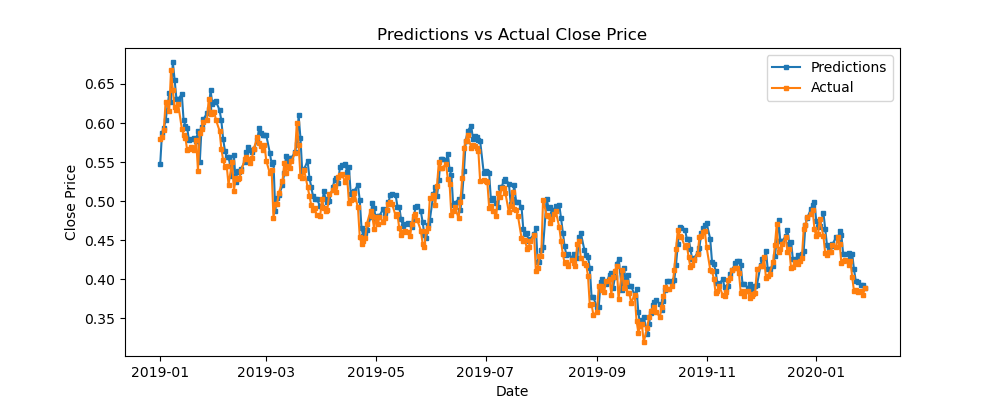

The table this chart was drawn from, first rows:
predictions, actual, difference
0.5477, 0.5802, -0.03245
0.5879, 0.5825, 0.005322
0.5936, 0.591, 0.002674
0.6034, 0.6274, -0.02406
0.638, 0.6159, 0.0221
0.6276, 0.6673, -0.03975
0.6781, 0.6429, 0.03522
0.6555, 0.6204, 0.03518
0.6314, 0.6172, 0.01412
0.6302, 0.6241, 0.006091
0.6371, 0.593, 0.04404
0.6035, 0.5852, 0.01829
0.5968, 0.5813, 0.01548
0.5937, 0.5651, 0.02867
0.5778, 0.567, 0.01081
0.5792, 0.569, 0.01024
0.5811, 0.5661, 0.01505
0.5775, 0.5782, -0.0007257
0.5904, 0.5392, 0.05124
0.5497, 0.5873, -0.03758
0.5945, 0.5923, 0.002242
0.6047, 0.6012, 0.003577
0.6125, 0.604, 0.008452
0.6174, 0.6308, -0.01343
0.6421, 0.6111, 0.03097
0.6244, 0.6146, 0.009775
0.6268, 0.6144, 0.01245
0.6278, 0.6041, 0.02375
0.6167, 0.5902, 0.0265
0.6033, 0.5673, 0.03604
0.5797, 0.5528, 0.02693
0.5646, 0.5435, 0.02111
0.5561, 0.5451, 0.01108
0.5568, 0.5211, 0.03574
0.5322, 0.5503, -0.01817
0.5586, 0.5137, 0.04488
0.5246, 0.5297, -0.005036
0.5392, 0.5285, 0.01065
0.5368, 0.5297, 0.007068
0.5416, 0.5385, 0.003098
0.5501, 0.5537, -0.003599
0.5627, 0.557, 0.005704
0.5694, 0.5536, 0.01579
0.566, 0.5494, 0.01661
0.5626, 0.5548, 0.007804
0.5665, 0.5668, -0.0003504
0.5784, 0.5818, -0.003451
0.5936, 0.5747, 0.0189
0.5877, 0.5712, 0.01642
0.5848, 0.5661, 0.01871
0.5843, 0.5722, 0.01202
0.5844, 0.5517, 0.0327
0.5618, 0.5357, 0.02614
0.5472, 0.5393, 0.007819
0.5507, 0.4784, 0.07229
0.488, 0.4959, -0.00793
0.5039, 0.4962, 0.007763
0.5077, 0.5108, -0.003128
0.5203, 0.5253, -0.00503
0.5358, 0.5486, -0.0128
... 277 more rows
